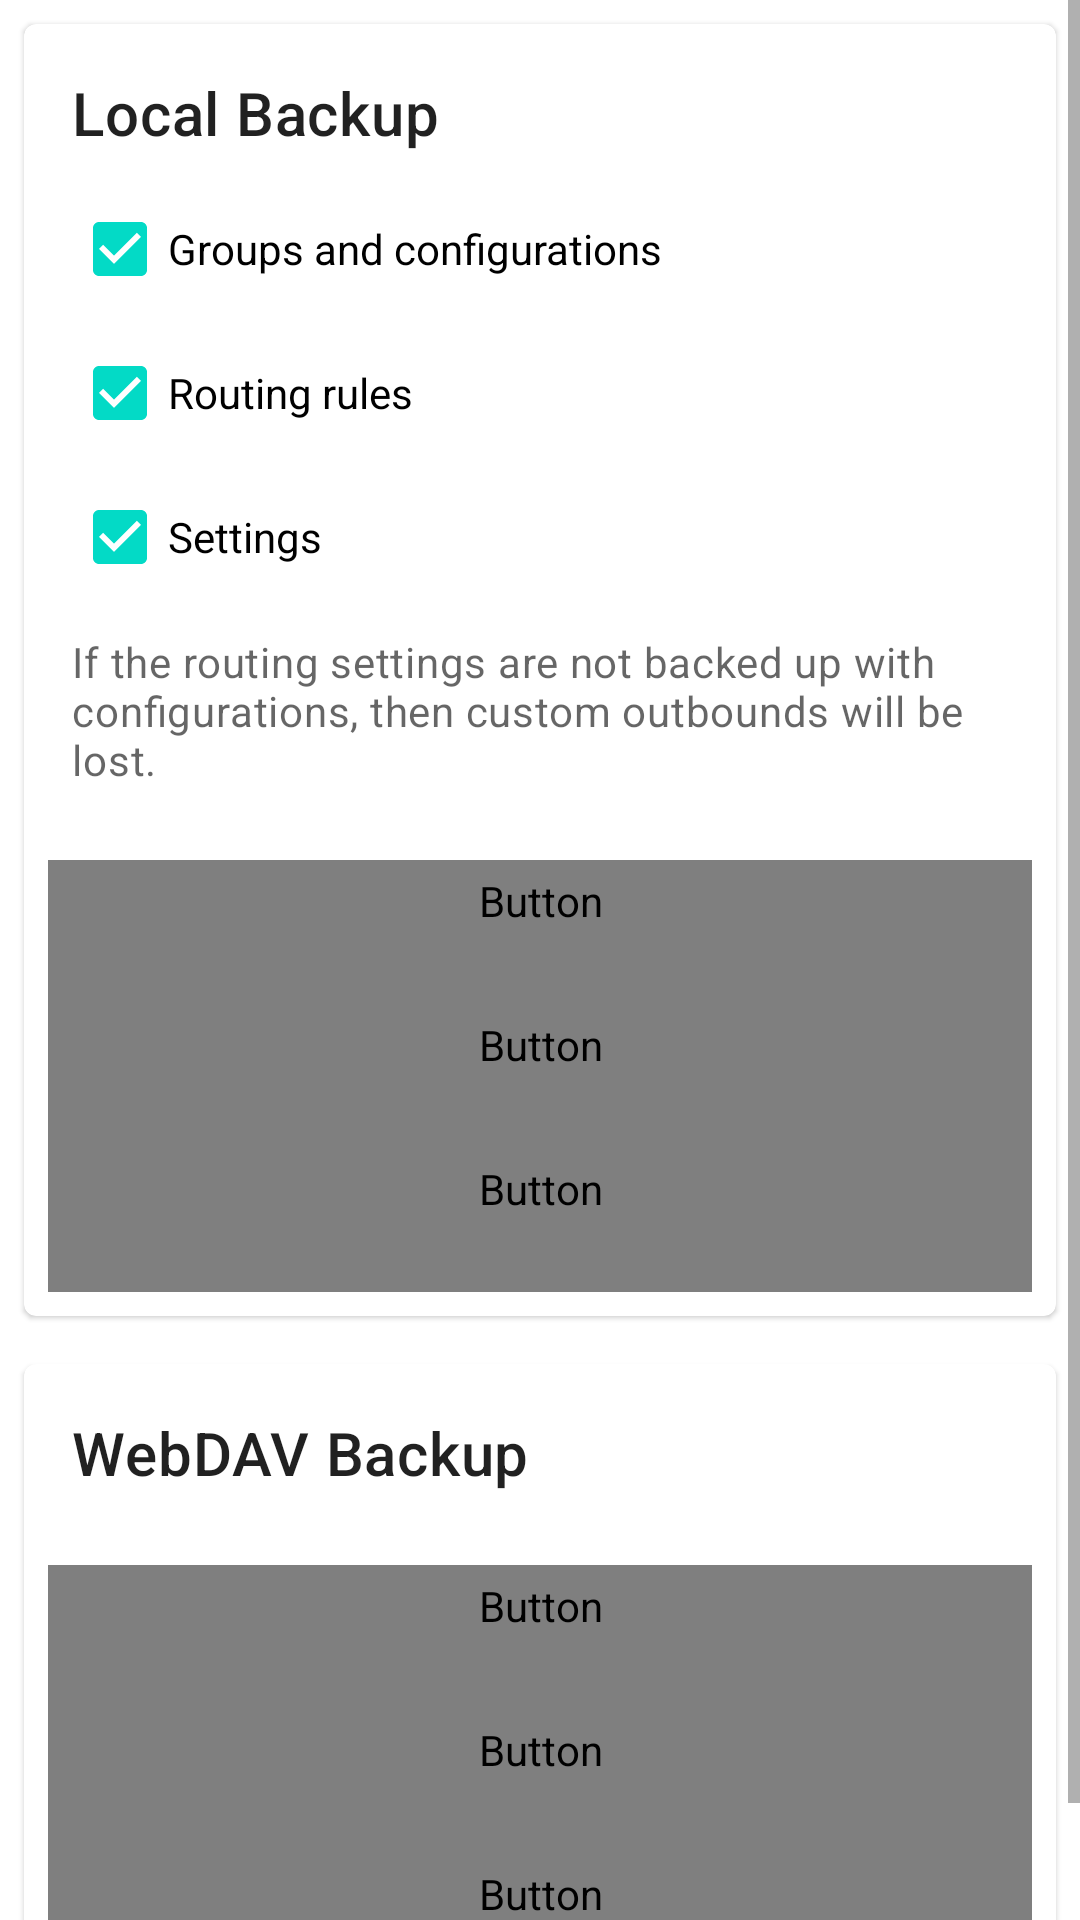

Produce the Android XML layout that renders to this screen, including the resource entries it uses.
<!-- AndroidManifest.xml: application theme Theme.Start -->
<!-- res/layout/layout_backup.xml -->
<?xml version="1.0" encoding="utf-8"?>
<ScrollView xmlns:android="http://schemas.android.com/apk/res/android"
    xmlns:app="http://schemas.android.com/apk/res-auto"
    android:layout_width="match_parent"
    android:layout_height="match_parent">

    <LinearLayout
        android:layout_width="match_parent"
        android:layout_height="wrap_content"
        android:orientation="vertical">

        
        <com.google.android.material.card.MaterialCardView
            android:layout_width="match_parent"
            android:layout_height="wrap_content"
            android:layout_margin="8dp"
            android:clickable="true"
            android:focusable="true">

            <LinearLayout
                android:layout_width="match_parent"
                android:layout_height="wrap_content"
                android:orientation="vertical">

                <LinearLayout
                    android:layout_width="match_parent"
                    android:layout_height="wrap_content"
                    android:orientation="vertical"
                    android:padding="16dp">

                    <TextView
                        android:layout_width="wrap_content"
                        android:layout_height="wrap_content"
                        android:text="@string/backup_local"
                        android:textAppearance="?attr/textAppearanceHeadline6" />

                    <CheckBox
                        android:id="@+id/backup_configurations"
                        android:layout_width="match_parent"
                        android:layout_height="wrap_content"
                        android:layout_marginTop="8dp"
                        android:checked="true"
                        android:text="@string/backup_groups_and_configurations" />

                    <CheckBox
                        android:id="@+id/backup_rules"
                        android:layout_width="match_parent"
                        android:layout_height="wrap_content"
                        android:checked="true"
                        android:text="@string/backup_rules" />

                    <CheckBox
                        android:id="@+id/backup_settings"
                        android:layout_width="match_parent"
                        android:layout_height="wrap_content"
                        android:checked="true"
                        android:text="@string/backup_settings" />

                    <TextView
                        android:layout_width="match_parent"
                        android:layout_height="wrap_content"
                        android:layout_marginTop="8dp"
                        android:text="@string/backup_summary"
                        android:textAppearance="?attr/textAppearanceBody2"
                        android:textColor="?android:attr/textColorSecondary" />

                </LinearLayout>

                <LinearLayout
                    android:layout_width="match_parent"
                    android:layout_height="wrap_content"
                    android:layout_margin="8dp"
                    android:orientation="vertical">

                    
                    <Button
                        android:id="@+id/action_share"
                        style="@style/Widget.SagerNet.Button"
                        android:layout_width="match_parent"
                        android:layout_height="wrap_content"
                        android:text="@string/share"
                        android:textColor="?whiteOrTextPrimary" />

                    <Button
                        android:id="@+id/action_export"
                        style="@style/Widget.SagerNet.Button"
                        android:layout_width="match_parent"
                        android:layout_height="wrap_content"
                        android:text="@string/action_export_file"
                        android:textColor="?whiteOrTextPrimary" />

                    <Button
                        android:id="@+id/action_import_file"
                        style="@style/Widget.SagerNet.Button"
                        android:layout_width="match_parent"
                        android:layout_height="wrap_content"
                        android:text="@string/action_import_file"
                        android:textColor="?whiteOrTextPrimary" />

                </LinearLayout>
            </LinearLayout>
        </com.google.android.material.card.MaterialCardView>

        
        <com.google.android.material.card.MaterialCardView
            android:layout_width="match_parent"
            android:layout_height="wrap_content"
            android:layout_margin="8dp"
            android:clickable="true"
            android:focusable="true">

            <LinearLayout
                android:layout_width="match_parent"
                android:layout_height="wrap_content"
                android:orientation="vertical">

                <LinearLayout
                    android:layout_width="match_parent"
                    android:layout_height="wrap_content"
                    android:orientation="vertical"
                    android:padding="16dp">

                    <TextView
                        android:layout_width="wrap_content"
                        android:layout_height="wrap_content"
                        android:text="@string/backup_webdav"
                        android:textAppearance="?attr/textAppearanceHeadline6" />

                </LinearLayout>

                <LinearLayout
                    android:layout_width="match_parent"
                    android:layout_height="wrap_content"
                    android:layout_margin="8dp"
                    android:orientation="vertical">

                    
                    <Button
                        android:id="@+id/webdav_settings"
                        style="@style/Widget.SagerNet.Button"
                        android:layout_width="match_parent"
                        android:layout_height="wrap_content"
                        android:text="@string/webdav_settings"
                        android:textColor="?whiteOrTextPrimary" />

                    <Button
                        android:id="@+id/backup_to_webdav"
                        style="@style/Widget.SagerNet.Button"
                        android:layout_width="match_parent"
                        android:layout_height="wrap_content"
                        android:text="@string/backup_to_webdav"
                        android:textColor="?whiteOrTextPrimary" />

                    <Button
                        android:id="@+id/restore_from_webdav"
                        style="@style/Widget.SagerNet.Button"
                        android:layout_width="match_parent"
                        android:layout_height="wrap_content"
                        android:text="@string/restore_from_webdav"
                        android:textColor="?whiteOrTextPrimary" />

                </LinearLayout>
            </LinearLayout>
        </com.google.android.material.card.MaterialCardView>

    </LinearLayout>
</ScrollView>
<!-- resources referenced by this layout -->
<resources>
  <string name="action_export_file">Export to file</string>
  <string name="action_import_file">Import from file</string>
  <string name="backup_groups_and_configurations">Groups and configurations</string>
  <string name="backup_local">Local Backup</string>
  <string name="backup_rules">Routing rules</string>
  <string name="backup_settings">Settings</string>
  <string name="backup_summary">If the routing settings are not backed up with configurations,
          then custom outbounds will be lost.</string>
  <string name="backup_to_webdav">Backup to WebDAV</string>
  <string name="backup_webdav">WebDAV Backup</string>
  <string name="restore_from_webdav">Restore from WebDAV</string>
  <string name="share">Share</string>
  <string name="webdav_settings">WebDAV Settings</string>
  <style name="Widget.SagerNet.Button" parent="Widget.MaterialComponents.Button">
          <item name="shapeAppearanceOverlay">@style/ShapeAppearanceOverlay.SagerNet.Button</item>
      </style>
  <style name="Theme.Start" parent="Theme.MaterialComponents.DayNight">
          <item name="android:navigationBarColor">@android:color/transparent</item>
          <item name="colorPrimary">@android:color/transparent</item>
          <item name="colorPrimaryDark">@android:color/transparent</item>
          <item name="android:backgroundDimEnabled">false</item>
          <item name="android:windowNoTitle">true</item>
          <item name="windowActionBar">false</item>
          <item name="windowNoTitle">true</item>
      </style>
  <style name="ShapeAppearanceOverlay.SagerNet.Button" parent="">
          <item name="cornerFamily">rounded</item>
          <item name="cornerSize">@dimen/button_corner_radius</item>
      </style>
  <dimen name="button_corner_radius">12dp</dimen>
</resources>
